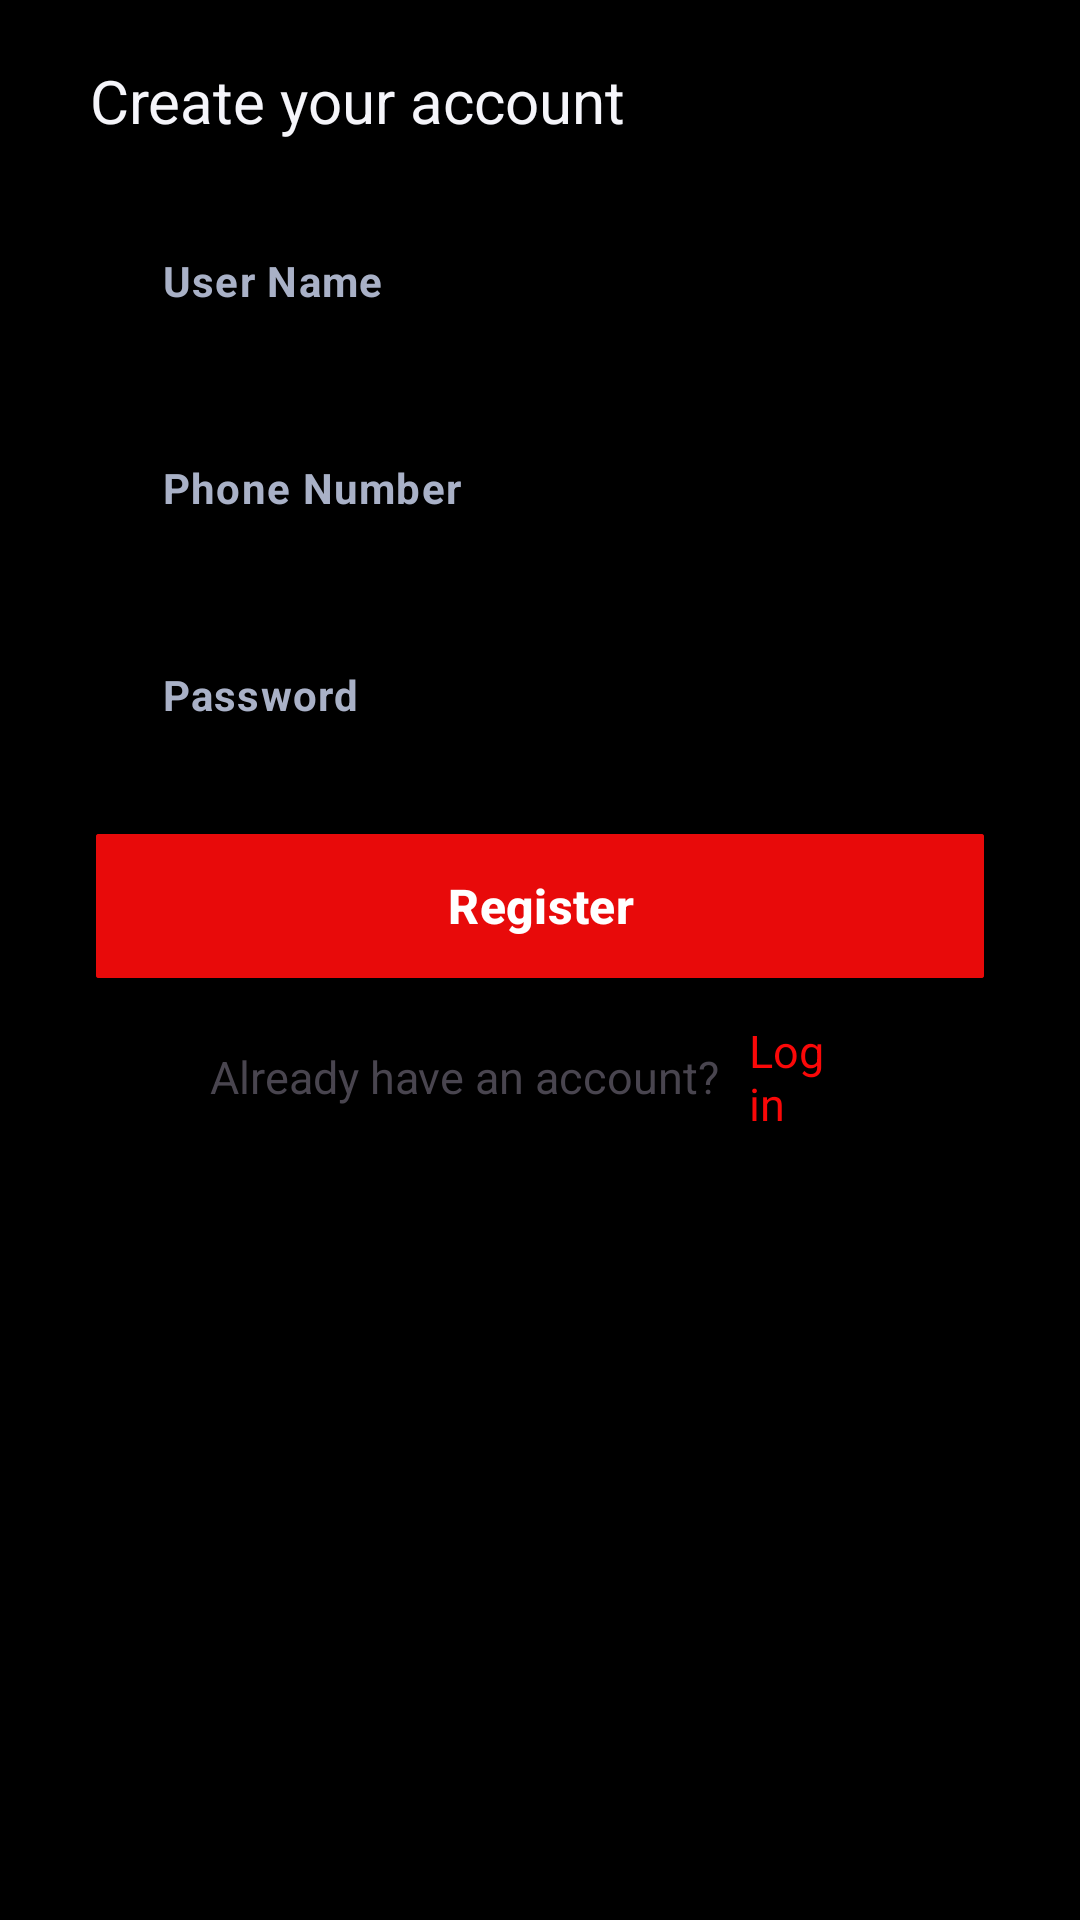

Android layout source for this screen:
<!-- AndroidManifest.xml: application theme Base.Theme.Vibe -->
<!-- res/layout/activity_register.xml -->
<?xml version="1.0" encoding="utf-8"?>
<androidx.constraintlayout.widget.ConstraintLayout xmlns:android="http://schemas.android.com/apk/res/android"
    xmlns:app="http://schemas.android.com/apk/res-auto"
    xmlns:tools="http://schemas.android.com/tools"
    android:layout_width="match_parent"
    android:layout_height="match_parent"
    android:background="@color/black"
    tools:context=".authentication.RegisterActivity">

    <LinearLayout
        android:id="@+id/ll_1"
        android:layout_width="match_parent"
        android:layout_height="wrap_content"
        app:layout_constraintEnd_toEndOf="parent"
        app:layout_constraintStart_toStartOf="parent"
        android:layout_marginHorizontal="@dimen/_30dp"
        android:orientation="vertical">
        <TextView
            android:layout_width="match_parent"
            android:layout_height="wrap_content"
            android:text="@string/create_your_account"
            android:textSize="@dimen/_20sp"
            android:textColor="#F5F5FA"

            android:layout_marginVertical="@dimen/_20dp"/>

        <com.google.android.material.textfield.TextInputLayout
            android:layout_width="match_parent"
            android:layout_height="match_parent"
            android:layout_gravity="center"
            android:layout_marginBottom="@dimen/_16dp"
            android:background="@drawable/button_border_gray_flat"
            android:paddingHorizontal="@dimen/_8dp"
            app:hintEnabled="false">

            <com.google.android.material.textfield.TextInputEditText
                android:id="@+id/edtUserName"
                android:layout_width="match_parent"
                android:layout_height="wrap_content"
                android:layout_gravity="center_vertical"
                android:background="@android:color/transparent"
                android:hint="@string/user_name"
                android:textStyle="bold"
                android:textSize="14sp"
                android:textColorHint="#A9B1C7"
                android:textColor="@color/fifty_percent_black_overlay"
                android:inputType="text"
                tools:ignore="TouchTargetSizeCheck" />

        </com.google.android.material.textfield.TextInputLayout>

        <com.google.android.material.textfield.TextInputLayout
            android:layout_width="match_parent"
            android:layout_height="match_parent"
            android:layout_gravity="center"
            android:layout_marginBottom="@dimen/_16dp"
            android:background="@drawable/button_border_gray_flat"
            android:paddingHorizontal="@dimen/_8dp"
            app:hintEnabled="false">

            <com.google.android.material.textfield.TextInputEditText
                android:id="@+id/edtPhoneNumber"
                android:layout_width="match_parent"
                android:layout_height="wrap_content"
                android:layout_gravity="center_vertical"
                android:background="@android:color/transparent"
                android:hint="@string/phone_number"
                android:textStyle="bold"
                android:textSize="14sp"
                android:textColorHint="#A9B1C7"
                android:textColor="@color/fifty_percent_black_overlay"
                android:inputType="phone"
                tools:ignore="TouchTargetSizeCheck" />

        </com.google.android.material.textfield.TextInputLayout>

        <com.google.android.material.textfield.TextInputLayout
            android:layout_width="match_parent"
            android:layout_height="match_parent"
            android:layout_gravity="center"
            android:layout_marginBottom="@dimen/_16dp"
            android:background="@drawable/button_border_gray_flat"
            android:paddingHorizontal="@dimen/_8dp"
            app:hintEnabled="false"
            app:passwordToggleEnabled="true">

            <com.google.android.material.textfield.TextInputEditText
                android:id="@+id/edtPassword"
                android:layout_width="match_parent"
                android:layout_height="wrap_content"
                android:layout_gravity="center_vertical"
                android:background="@android:color/transparent"
                android:hint="@string/password"
                android:textStyle="bold"
                android:textSize="14sp"
                android:textColorHint="#A9B1C7"
                android:textColor="@color/fifty_percent_black_overlay"
                android:inputType="textPassword"
                tools:ignore="TouchTargetSizeCheck" />

        </com.google.android.material.textfield.TextInputLayout>

        <com.google.android.material.button.MaterialButton
            android:id="@+id/btnRegister"
            android:layout_width="match_parent"
            android:layout_height="56dp"
            app:cornerRadius="@dimen/_1dp"
            android:backgroundTint="#E80A0A"
            android:layout_marginHorizontal="2dp"
            android:text="@string/register"
            android:textSize="16sp"
            android:textStyle="bold"/>

        <LinearLayout
            android:layout_marginVertical="@dimen/_10dp"
            android:layout_width="match_parent"
            android:layout_height="wrap_content"
            android:gravity="center"
            android:layout_marginHorizontal="@dimen/_40dp"
            android:orientation="horizontal">
            <TextView
                android:layout_width="wrap_content"
                android:layout_height="wrap_content"
                android:layout_marginEnd="@dimen/_10dp"
                android:textSize="15sp"
                android:text="@string/already_have_an_account"/>

            <TextView
                android:id="@+id/tvLogin"
                android:layout_width="wrap_content"
                android:layout_height="wrap_content"
                android:text="@string/log_in"
                android:textSize="15sp"
                android:textColor="#FB0808"/>
        </LinearLayout>
    </LinearLayout>

</androidx.constraintlayout.widget.ConstraintLayout>
<!-- resources referenced by this layout -->
<resources>
  <color name="black">#FF000000</color>
  <color name="fifty_percent_black_overlay">#88000000</color>
  <dimen name="_10dp">10dp</dimen>
  <dimen name="_16dp">16dp</dimen>
  <dimen name="_1dp">1dp</dimen>
  <dimen name="_20dp">20dp</dimen>
  <dimen name="_20sp">20sp</dimen>
  <dimen name="_30dp">30dp</dimen>
  <dimen name="_40dp">40dp</dimen>
  <dimen name="_8dp">8dp</dimen>
  <string name="already_have_an_account">Already have an account?</string>
  <string name="create_your_account">Create your account</string>
  <string name="log_in">Log in</string>
  <string name="password">Password</string>
  <string name="phone_number">Phone Number</string>
  <string name="register">Register</string>
  <string name="user_name">User Name</string>
  <style name="Base.Theme.Vibe" parent="Theme.Material3.DayNight.NoActionBar">
          
          
          <item name="windowNoTitle">true</item>
          <item name="android:windowFullscreen">true</item>
          <item name="android:windowTranslucentStatus">true</item>
      </style>
</resources>
